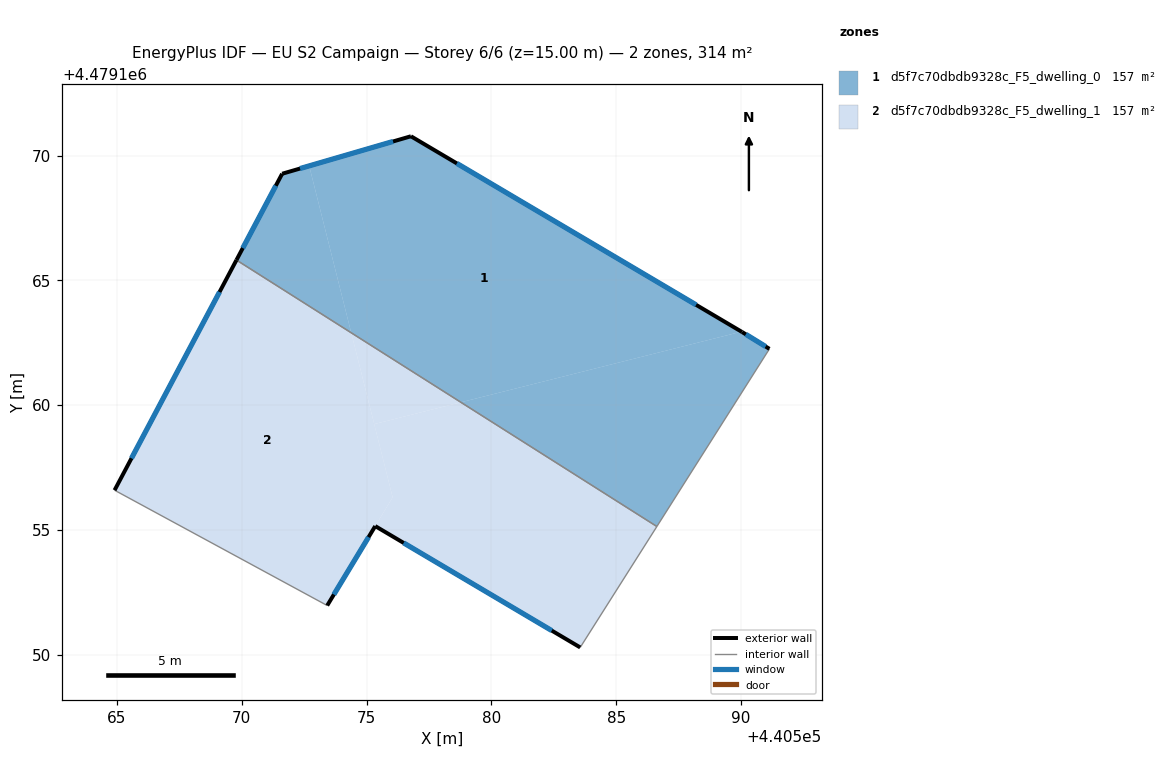
=== STOREY PLAN SPEC (per zone: floor XY polygon, exterior-wall plan segments, windows/doors) ===
zone 1: d5f7c70dbdb9328c_F5_dwelling_0  (157.1 m²)
  floor: (440590.02, 4479162.95) (440576.78, 4479170.77) (440572.70, 4479169.59) (440574.38, 4479162.90) (440578.78, 4479160.12)
  floor: (440586.63, 4479155.14) (440591.14, 4479162.26) (440590.04, 4479162.93) (440590.02, 4479162.95) (440578.78, 4479160.12)
  floor: (440574.38, 4479162.90) (440572.70, 4479169.59) (440571.62, 4479169.27) (440569.79, 4479165.81)
  exterior wall: (440569.79, 4479165.81) – (440571.62, 4479169.27)  [3.9 m]
    window: (440570.04, 4479166.29) – (440571.36, 4479168.79)  [6.1 m²]
  exterior wall: (440571.62, 4479169.27) – (440576.78, 4479170.77)  [5.4 m]
    window: (440572.33, 4479169.48) – (440576.06, 4479170.56)  [8.4 m²]
  exterior wall: (440576.78, 4479170.77) – (440590.04, 4479162.93)  [15.4 m]
    window: (440578.62, 4479169.68) – (440588.20, 4479164.02)  [24.1 m²]
  exterior wall: (440590.04, 4479162.93) – (440591.14, 4479162.26)  [1.3 m]
    window: (440590.20, 4479162.84) – (440590.99, 4479162.35)  [2.0 m²]
  interior walls: 2
zone 2: d5f7c70dbdb9328c_F5_dwelling_1  (157.1 m²)
  floor: (440583.56, 4479150.29) (440586.63, 4479155.14) (440578.78, 4479160.12) (440575.31, 4479159.24) (440576.04, 4479156.31) (440575.35, 4479155.16)
  floor: (440573.42, 4479151.97) (440576.04, 4479156.31) (440574.38, 4479162.90) (440569.79, 4479165.81) (440564.90, 4479156.59)
  floor: (440578.78, 4479160.12) (440574.38, 4479162.90) (440575.31, 4479159.24)
  exterior wall: (440564.90, 4479156.59) – (440569.79, 4479165.81)  [10.4 m]
    window: (440565.58, 4479157.87) – (440569.11, 4479164.53)  [16.3 m²]
  exterior wall: (440583.56, 4479150.29) – (440575.35, 4479155.16)  [9.5 m]
    window: (440582.42, 4479150.97) – (440576.49, 4479154.48)  [14.9 m²]
  exterior wall: (440575.35, 4479155.16) – (440573.42, 4479151.97)  [3.7 m]
    window: (440575.08, 4479154.71) – (440573.69, 4479152.41)  [5.8 m²]
  interior walls: 3

=== DERIVED (storey summary) ===
Building: EU S2 Campaign
Storey: 6 of 6  (floor level z = 15.00 m)
Storey gross floor area: 314.2 m²
Zones on this storey: 2
  - d5f7c70dbdb9328c_F5_dwelling_0: floor 157.1 m²; exterior wall 26.0 m (78.0 m²); 4 window(s) 40.7 m²; WWR 52.2%
  - d5f7c70dbdb9328c_F5_dwelling_1: floor 157.1 m²; exterior wall 23.7 m (71.1 m²); 3 window(s) 37.1 m²; WWR 52.2%
Zone adjacency (shared interzone walls):
  - d5f7c70dbdb9328c_F5_dwelling_0 ↔ d5f7c70dbdb9328c_F5_dwelling_1